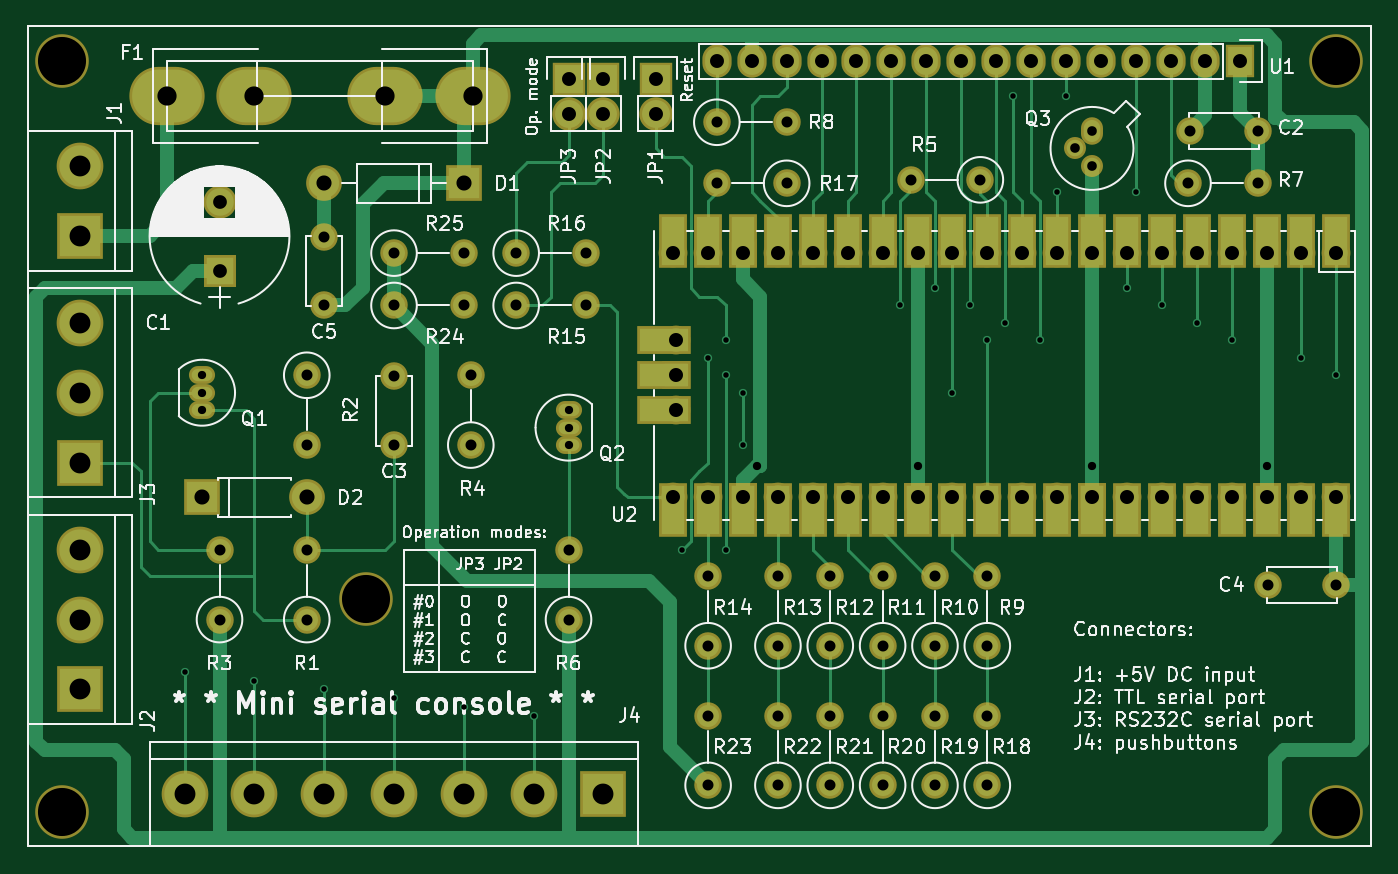
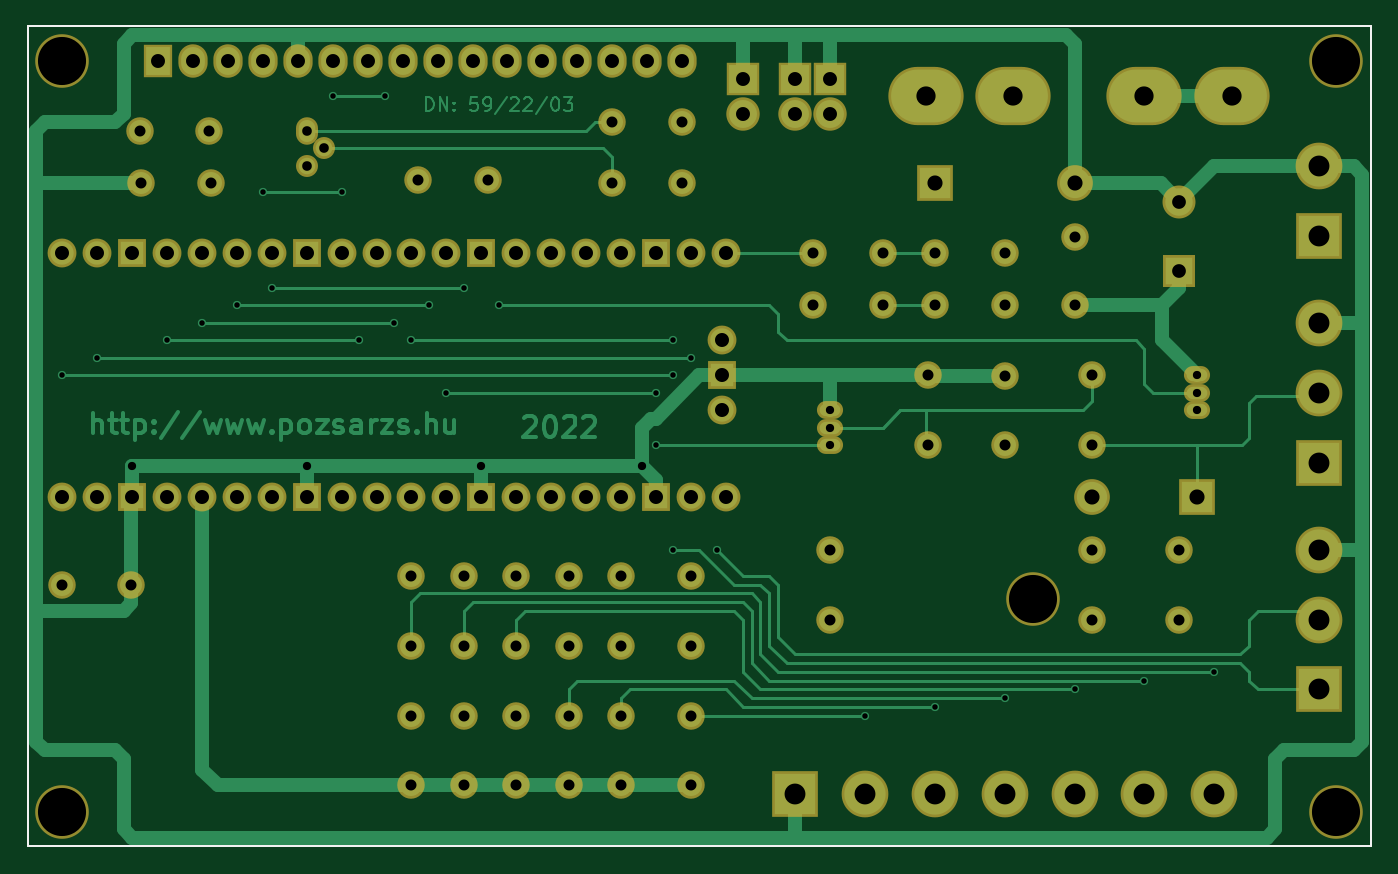
Circuit board: 9 layer files. Board 97.8 x 59.7 mm.
- bottom_copper: mini_serial_console-B.Cu.gbr (27166 bytes)
- bottom_mask: mini_serial_console-B.Mask.gbr (5614 bytes)
- bottom_silk: mini_serial_console-B.SilkS.gbr (511 bytes)
- outline: mini_serial_console-Edge.Cuts.gbr (511 bytes)
- top_copper: mini_serial_console-F.Cu.gbr (20241 bytes)
- top_mask: mini_serial_console-F.Mask.gbr (6790 bytes)
- top_silk: mini_serial_console-F.SilkS.gbr (97097 bytes)
- drill: mini_serial_console-NPTH.drl (252 bytes)
- drill: mini_serial_console.drl (3590 bytes)

=== bottom_copper: mini_serial_console-B.Cu.gbr (27166 bytes, source omitted) ===
=== bottom_mask: mini_serial_console-B.Mask.gbr ===
G04 #@! TF.FileFunction,Soldermask,Bot*
%FSLAX46Y46*%
G04 Gerber Fmt 4.6, Leading zero omitted, Abs format (unit mm)*
G04 Created by KiCad (PCBNEW 4.0.5+dfsg1-4+deb9u1) date Tue Nov 15 17:13:48 2022*
%MOMM*%
%LPD*%
G01*
G04 APERTURE LIST*
%ADD10C,0.100000*%
%ADD11C,0.150000*%
%ADD12C,3.900000*%
%ADD13O,2.100000X2.100000*%
%ADD14R,2.100000X2.100000*%
%ADD15C,2.000000*%
%ADD16O,2.000000X2.000000*%
%ADD17R,3.400000X3.400000*%
%ADD18C,3.400000*%
%ADD19R,2.127200X2.432000*%
%ADD20O,2.127200X2.432000*%
%ADD21R,2.400000X2.400000*%
%ADD22C,2.400000*%
%ADD23R,2.600000X2.600000*%
%ADD24O,2.600000X2.600000*%
%ADD25O,5.480000X4.240000*%
%ADD26R,2.432000X2.432000*%
%ADD27O,2.432000X2.432000*%
%ADD28O,1.901140X1.299160*%
%ADD29O,1.600000X2.000000*%
%ADD30O,1.600000X1.600000*%
G04 APERTURE END LIST*
D10*
D11*
X193802000Y-68834000D02*
X193802000Y-128524000D01*
X96012000Y-68834000D02*
X193802000Y-68834000D01*
X96012000Y-128524000D02*
X96012000Y-68834000D01*
X193802000Y-128524000D02*
X96012000Y-128524000D01*
D12*
X120650000Y-110490000D03*
D13*
X191262000Y-85344000D03*
X188722000Y-85344000D03*
D14*
X186182000Y-85344000D03*
D13*
X183642000Y-85344000D03*
X181102000Y-85344000D03*
X178562000Y-85344000D03*
X176022000Y-85344000D03*
D14*
X173482000Y-85344000D03*
D13*
X170942000Y-85344000D03*
X168402000Y-85344000D03*
X165862000Y-85344000D03*
X163322000Y-85344000D03*
D14*
X160782000Y-85344000D03*
D13*
X158242000Y-85344000D03*
X155702000Y-85344000D03*
X153162000Y-85344000D03*
X150622000Y-85344000D03*
D14*
X148082000Y-85344000D03*
D13*
X145542000Y-85344000D03*
X143002000Y-85344000D03*
X143002000Y-103124000D03*
X145542000Y-103124000D03*
D14*
X148082000Y-103124000D03*
D13*
X150622000Y-103124000D03*
X153162000Y-103124000D03*
X155702000Y-103124000D03*
X158242000Y-103124000D03*
D14*
X160782000Y-103124000D03*
D13*
X163322000Y-103124000D03*
X165862000Y-103124000D03*
X168402000Y-103124000D03*
X170942000Y-103124000D03*
D14*
X173482000Y-103124000D03*
D13*
X176022000Y-103124000D03*
X178562000Y-103124000D03*
X181102000Y-103124000D03*
X183642000Y-103124000D03*
D14*
X186182000Y-103124000D03*
D13*
X188722000Y-103124000D03*
X191262000Y-103124000D03*
X143232000Y-91694000D03*
D14*
X143232000Y-94234000D03*
D13*
X143232000Y-96774000D03*
D15*
X146177000Y-75819000D03*
D16*
X151257000Y-75819000D03*
D17*
X99822000Y-100584000D03*
D18*
X99822000Y-95504000D03*
X99822000Y-90424000D03*
D12*
X191262000Y-125984000D03*
X191262000Y-71374000D03*
X98552000Y-71374000D03*
X98552000Y-125984000D03*
D19*
X184277000Y-71374000D03*
D20*
X181737000Y-71374000D03*
X179197000Y-71374000D03*
X176657000Y-71374000D03*
X174117000Y-71374000D03*
X171577000Y-71374000D03*
X169037000Y-71374000D03*
X166497000Y-71374000D03*
X163957000Y-71374000D03*
X161417000Y-71374000D03*
X158877000Y-71374000D03*
X156337000Y-71374000D03*
X153797000Y-71374000D03*
X151257000Y-71374000D03*
X148717000Y-71374000D03*
X146177000Y-71374000D03*
D21*
X109982000Y-86614000D03*
D22*
X109982000Y-81614000D03*
D15*
X180594000Y-76454000D03*
X185594000Y-76454000D03*
X122682000Y-99314000D03*
X122682000Y-94314000D03*
X191262000Y-109474000D03*
X186262000Y-109474000D03*
X117602000Y-89154000D03*
X117602000Y-84154000D03*
D23*
X127762000Y-80264000D03*
D24*
X117602000Y-80264000D03*
D23*
X108712000Y-103124000D03*
D24*
X116332000Y-103124000D03*
D25*
X106172000Y-73914000D03*
X112522000Y-73914000D03*
X122047000Y-73914000D03*
X128397000Y-73914000D03*
D17*
X99822000Y-84074000D03*
D18*
X99822000Y-78994000D03*
D17*
X99822000Y-117094000D03*
D18*
X99822000Y-112014000D03*
X99822000Y-106934000D03*
D26*
X141732000Y-72644000D03*
D27*
X141732000Y-75184000D03*
D26*
X137922000Y-72644000D03*
D27*
X137922000Y-75184000D03*
D26*
X135382000Y-72644000D03*
D27*
X135382000Y-75184000D03*
D18*
X112522000Y-124714000D03*
X132842000Y-124714000D03*
X127762000Y-124714000D03*
D17*
X137922000Y-124714000D03*
D18*
X122682000Y-124714000D03*
X117602000Y-124714000D03*
X107442000Y-124714000D03*
D15*
X116332000Y-112014000D03*
D16*
X116332000Y-106934000D03*
D15*
X116332000Y-94234000D03*
D16*
X116332000Y-99314000D03*
D15*
X109982000Y-112014000D03*
D16*
X109982000Y-106934000D03*
D15*
X128270000Y-99314000D03*
D16*
X128270000Y-94234000D03*
D15*
X165354000Y-80010000D03*
D16*
X160274000Y-80010000D03*
D15*
X135382000Y-112014000D03*
D16*
X135382000Y-106934000D03*
D15*
X180467000Y-80264000D03*
D16*
X185547000Y-80264000D03*
D15*
X151257000Y-80264000D03*
D16*
X146177000Y-80264000D03*
D28*
X108712000Y-95504000D03*
X108712000Y-96774000D03*
X108712000Y-94234000D03*
X135382000Y-98044000D03*
X135382000Y-96774000D03*
X135382000Y-99314000D03*
D29*
X173482000Y-76454000D03*
D30*
X172212000Y-77724000D03*
X173482000Y-78994000D03*
D15*
X165862000Y-113919000D03*
D16*
X165862000Y-108839000D03*
D15*
X162052000Y-113919000D03*
D16*
X162052000Y-108839000D03*
D15*
X158242000Y-113919000D03*
D16*
X158242000Y-108839000D03*
D15*
X154432000Y-113919000D03*
D16*
X154432000Y-108839000D03*
D15*
X150622000Y-113919000D03*
D16*
X150622000Y-108839000D03*
D15*
X145542000Y-113919000D03*
D16*
X145542000Y-108839000D03*
D15*
X131572000Y-89154000D03*
D16*
X136652000Y-89154000D03*
D15*
X131572000Y-85344000D03*
D16*
X136652000Y-85344000D03*
D15*
X165862000Y-124079000D03*
D16*
X165862000Y-118999000D03*
D15*
X162052000Y-124079000D03*
D16*
X162052000Y-118999000D03*
D15*
X158242000Y-124079000D03*
D16*
X158242000Y-118999000D03*
D15*
X154432000Y-124079000D03*
D16*
X154432000Y-118999000D03*
D15*
X150622000Y-124079000D03*
D16*
X150622000Y-118999000D03*
D15*
X145542000Y-124079000D03*
D16*
X145542000Y-118999000D03*
D15*
X122682000Y-89154000D03*
D16*
X127762000Y-89154000D03*
D15*
X122682000Y-85344000D03*
D16*
X127762000Y-85344000D03*
M02*

=== bottom_silk: mini_serial_console-B.SilkS.gbr ===
G04 #@! TF.FileFunction,Legend,Bot*
%FSLAX46Y46*%
G04 Gerber Fmt 4.6, Leading zero omitted, Abs format (unit mm)*
G04 Created by KiCad (PCBNEW 4.0.5+dfsg1-4+deb9u1) date Wed Oct 19 21:41:23 2022*
%MOMM*%
%LPD*%
G01*
G04 APERTURE LIST*
%ADD10C,0.100000*%
%ADD11C,0.150000*%
G04 APERTURE END LIST*
D10*
D11*
X193802000Y-68834000D02*
X193802000Y-128524000D01*
X96012000Y-68834000D02*
X193802000Y-68834000D01*
X96012000Y-128524000D02*
X96012000Y-68834000D01*
X193802000Y-128524000D02*
X96012000Y-128524000D01*
M02*

=== outline: mini_serial_console-Edge.Cuts.gbr ===
G04 #@! TF.FileFunction,Profile,NP*
%FSLAX46Y46*%
G04 Gerber Fmt 4.6, Leading zero omitted, Abs format (unit mm)*
G04 Created by KiCad (PCBNEW 4.0.5+dfsg1-4+deb9u1) date Tue Nov 15 17:13:48 2022*
%MOMM*%
%LPD*%
G01*
G04 APERTURE LIST*
%ADD10C,0.100000*%
%ADD11C,0.150000*%
G04 APERTURE END LIST*
D10*
D11*
X193802000Y-68834000D02*
X193802000Y-128524000D01*
X96012000Y-68834000D02*
X193802000Y-68834000D01*
X96012000Y-128524000D02*
X96012000Y-68834000D01*
X193802000Y-128524000D02*
X96012000Y-128524000D01*
M02*

=== top_copper: mini_serial_console-F.Cu.gbr (20241 bytes, source omitted) ===
=== top_mask: mini_serial_console-F.Mask.gbr (6790 bytes, source omitted) ===
=== top_silk: mini_serial_console-F.SilkS.gbr (97097 bytes, source omitted) ===
=== drill: mini_serial_console-NPTH.drl ===
M48
;DRILL file {KiCad 4.0.5+dfsg1-4+deb9u1} date Tue Nov 15 17:13:54 2022
;FORMAT={-:-/ absolute / metric / decimal}
FMAT,2
METRIC,TZ
T1C3.500
%
G90
G05
M71
T1
X98.552Y-71.374
X98.552Y-125.984
X120.65Y-110.49
X191.262Y-71.374
X191.262Y-125.984
T0
M30

=== drill: mini_serial_console.drl ===
M48
;DRILL file {KiCad 4.0.5+dfsg1-4+deb9u1} date Tue Nov 15 17:13:54 2022
;FORMAT={-:-/ absolute / metric / decimal}
FMAT,2
METRIC,TZ
T1C0.400
T2C0.600
T3C0.700
T4C0.800
T5C1.000
T6C1.016
T7C1.020
T8C1.100
T9C1.400
T10C1.520
%
G90
G05
M71
T1
X107.442Y-115.824
X112.522Y-116.459
X117.602Y-117.094
X122.682Y-117.729
X127.762Y-118.364
X132.842Y-118.999
X143.637Y-106.934
X145.542Y-92.964
X146.812Y-91.694
X146.812Y-94.234
X146.812Y-106.934
X148.082Y-95.504
X148.082Y-99.314
X159.512Y-89.154
X162.052Y-87.884
X163.322Y-95.504
X164.592Y-89.154
X165.862Y-91.694
X167.132Y-90.424
X167.767Y-73.914
X169.672Y-91.694
X170.942Y-80.899
X171.577Y-73.914
X176.022Y-87.884
X176.657Y-80.899
X178.562Y-89.154
X181.102Y-90.424
X183.642Y-91.694
X188.722Y-92.964
X191.262Y-94.234
T2
X108.712Y-94.234
X108.712Y-95.504
X108.712Y-96.774
X135.382Y-96.774
X135.382Y-98.044
X135.382Y-99.314
X149.098Y-100.838
X160.782Y-100.838
X173.482Y-100.838
X186.182Y-100.838
T3
X172.212Y-77.724
X173.482Y-76.454
X173.482Y-78.994
T4
X109.982Y-106.934
X109.982Y-112.014
X116.332Y-94.234
X116.332Y-99.314
X116.332Y-106.934
X116.332Y-112.014
X117.602Y-84.154
X117.602Y-89.154
X122.682Y-85.344
X122.682Y-89.154
X122.682Y-94.314
X122.682Y-99.314
X127.762Y-85.344
X127.762Y-89.154
X128.27Y-94.234
X128.27Y-99.314
X131.572Y-85.344
X131.572Y-89.154
X135.382Y-106.934
X135.382Y-112.014
X136.652Y-85.344
X136.652Y-89.154
X145.542Y-108.839
X145.542Y-113.919
X145.542Y-118.999
X145.542Y-124.079
X146.177Y-75.819
X146.177Y-80.264
X150.622Y-108.839
X150.622Y-113.919
X150.622Y-118.999
X150.622Y-124.079
X151.257Y-75.819
X151.257Y-80.264
X154.432Y-108.839
X154.432Y-113.919
X154.432Y-118.999
X154.432Y-124.079
X158.242Y-108.839
X158.242Y-113.919
X158.242Y-118.999
X158.242Y-124.079
X160.274Y-80.01
X162.052Y-108.839
X162.052Y-113.919
X162.052Y-118.999
X162.052Y-124.079
X165.354Y-80.01
X165.862Y-108.839
X165.862Y-113.919
X165.862Y-118.999
X165.862Y-124.079
X180.467Y-80.264
X180.594Y-76.454
X185.547Y-80.264
X185.594Y-76.454
X186.262Y-109.474
X191.262Y-109.474
T5
X109.982Y-81.614
X109.982Y-86.614
T6
X135.382Y-72.644
X135.382Y-75.184
X137.922Y-72.644
X137.922Y-75.184
X141.732Y-72.644
X141.732Y-75.184
X146.177Y-71.374
X148.717Y-71.374
X151.257Y-71.374
X153.797Y-71.374
X156.337Y-71.374
X158.877Y-71.374
X161.417Y-71.374
X163.957Y-71.374
X166.497Y-71.374
X169.037Y-71.374
X171.577Y-71.374
X174.117Y-71.374
X176.657Y-71.374
X179.197Y-71.374
X181.737Y-71.374
X184.277Y-71.374
T7
X143.002Y-85.344
X143.002Y-103.124
X143.232Y-91.694
X143.232Y-94.234
X143.232Y-96.774
X145.542Y-85.344
X145.542Y-103.124
X148.082Y-85.344
X148.082Y-103.124
X150.622Y-85.344
X150.622Y-103.124
X153.162Y-85.344
X153.162Y-103.124
X155.702Y-85.344
X155.702Y-103.124
X158.242Y-85.344
X158.242Y-103.124
X160.782Y-85.344
X160.782Y-103.124
X163.322Y-85.344
X163.322Y-103.124
X165.862Y-85.344
X165.862Y-103.124
X168.402Y-85.344
X168.402Y-103.124
X170.942Y-85.344
X170.942Y-103.124
X173.482Y-85.344
X173.482Y-103.124
X176.022Y-85.344
X176.022Y-103.124
X178.562Y-85.344
X178.562Y-103.124
X181.102Y-85.344
X181.102Y-103.124
X183.642Y-85.344
X183.642Y-103.124
X186.182Y-85.344
X186.182Y-103.124
X188.722Y-85.344
X188.722Y-103.124
X191.262Y-85.344
X191.262Y-103.124
T8
X108.712Y-103.124
X116.332Y-103.124
X117.602Y-80.264
X127.762Y-80.264
T9
X106.172Y-73.914
X112.522Y-73.914
X122.047Y-73.914
X128.397Y-73.914
T10
X99.822Y-78.994
X99.822Y-84.074
X99.822Y-90.424
X99.822Y-95.504
X99.822Y-100.584
X99.822Y-106.934
X99.822Y-112.014
X99.822Y-117.094
X107.442Y-124.714
X112.522Y-124.714
X117.602Y-124.714
X122.682Y-124.714
X127.762Y-124.714
X132.842Y-124.714
X137.922Y-124.714
T0
M30
